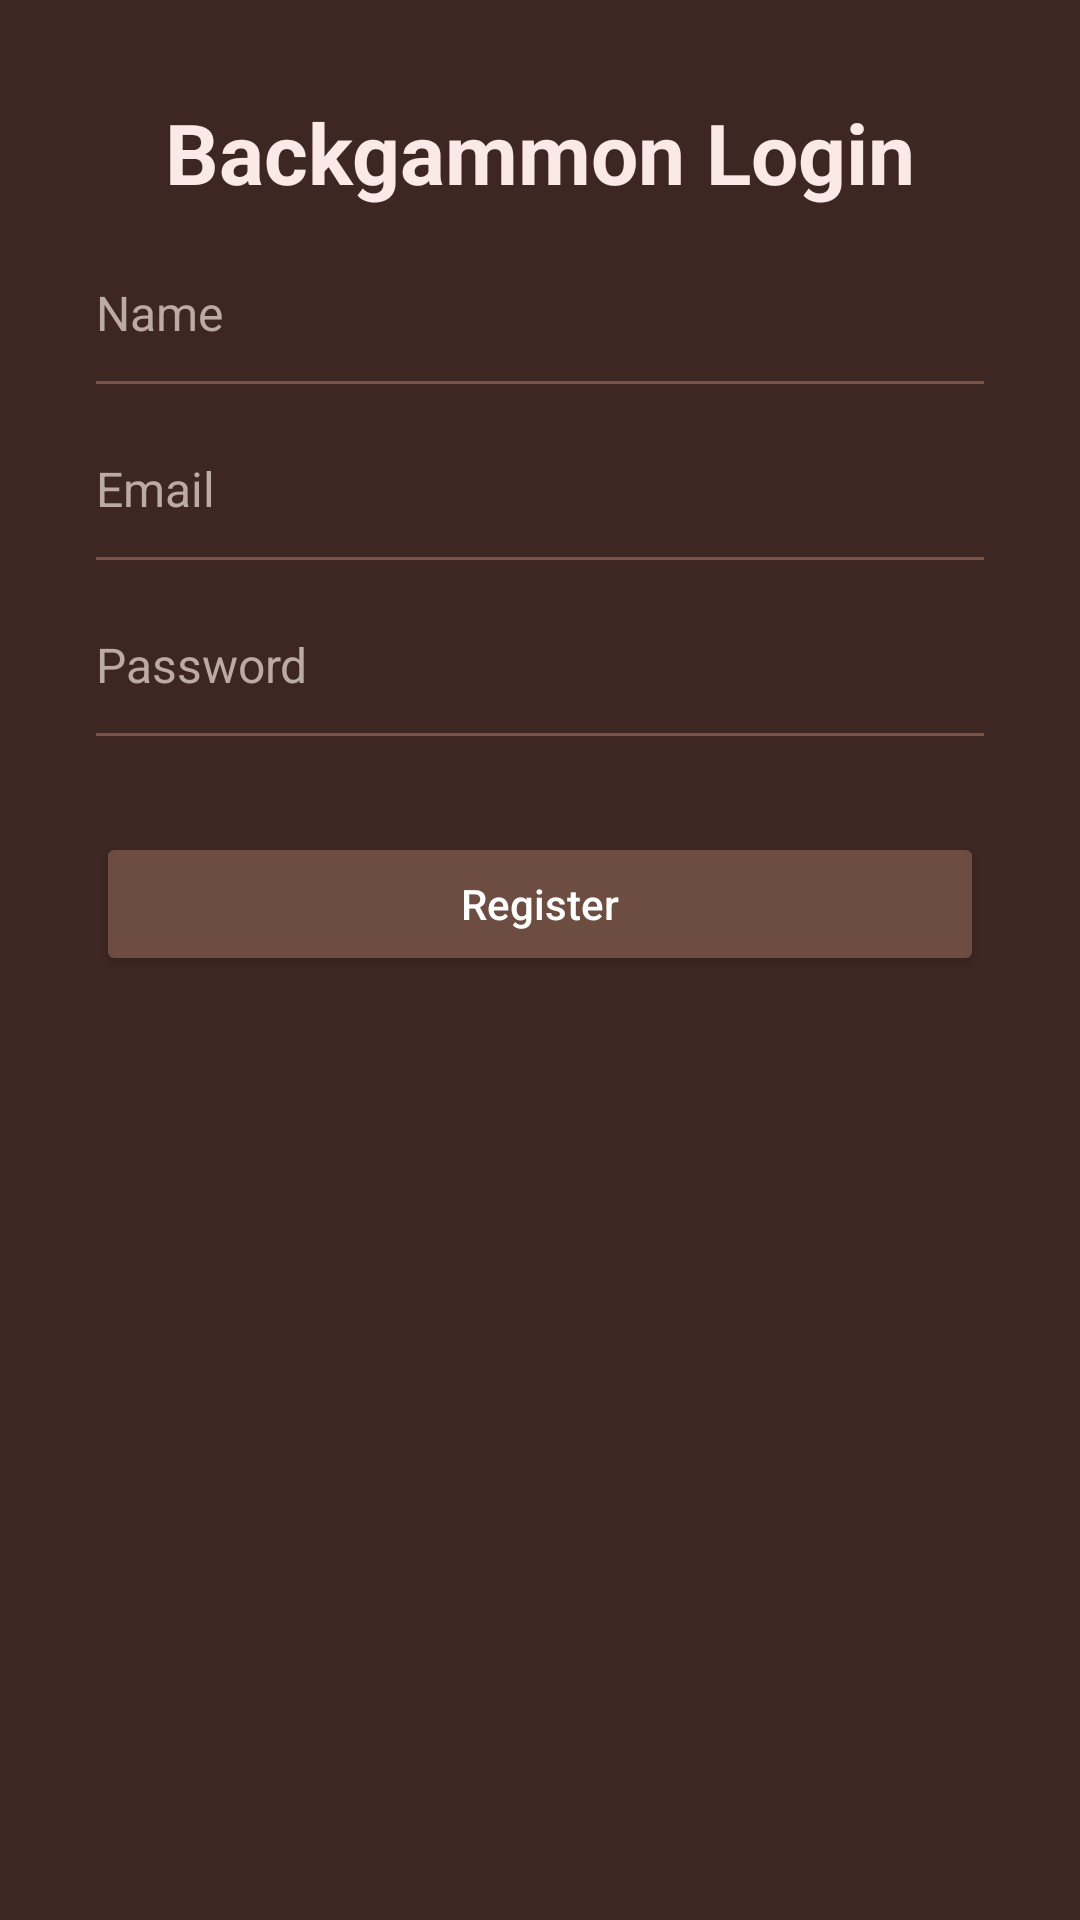

Produce the Android XML layout that renders to this screen, including the resource entries it uses.
<!-- AndroidManifest.xml: application theme Theme.Backgammon -->
<!-- res/layout/activity_login.xml -->
<?xml version="1.0" encoding="utf-8"?>
<androidx.constraintlayout.widget.ConstraintLayout
    xmlns:android="http://schemas.android.com/apk/res/android"
    xmlns:app="http://schemas.android.com/apk/res-auto"
    android:layout_width="match_parent"
    android:layout_height="match_parent"
    android:background="#3E2723"
    android:padding="32dp">

    <TextView
        android:id="@+id/loginTitle"
        android:layout_width="0dp"
        android:layout_height="wrap_content"
        android:text="Backgammon Login"
        android:textSize="28sp"
        android:textStyle="bold"
        android:textColor="#FBE9E7"
        android:gravity="center"
        app:layout_constraintTop_toTopOf="parent"
        app:layout_constraintStart_toStartOf="parent"
        app:layout_constraintEnd_toEndOf="parent" />

    
    <EditText
        android:id="@+id/nameEditText"
        android:layout_width="0dp"
        android:layout_height="wrap_content"
        android:hint="Name"
        android:inputType="textPersonName"
        android:textColor="#FFFFFF"
        android:textColorHint="#BCAAA4"
        android:background="@android:color/transparent"
        android:backgroundTint="@android:color/transparent"
        android:paddingBottom="8dp"
        android:textSize="16sp"
        android:layout_marginTop="24dp"
        app:layout_constraintTop_toBottomOf="@id/loginTitle"
        app:layout_constraintStart_toStartOf="parent"
        app:layout_constraintEnd_toEndOf="parent" />

    <View
        android:id="@+id/nameUnderline"
        android:layout_width="0dp"
        android:layout_height="1dp"
        android:background="#795548"
        android:layout_marginTop="4dp"
        app:layout_constraintTop_toBottomOf="@id/nameEditText"
        app:layout_constraintStart_toStartOf="@id/nameEditText"
        app:layout_constraintEnd_toEndOf="@id/nameEditText" />

    <EditText
        android:id="@+id/emailEditText"
        android:layout_width="0dp"
        android:layout_height="wrap_content"
        android:hint="Email"
        android:inputType="textEmailAddress"
        android:textColor="#FFFFFF"
        android:textColorHint="#BCAAA4"
        android:background="@android:color/transparent"
        android:backgroundTint="@android:color/transparent"
        android:paddingBottom="8dp"
        android:textSize="16sp"
        android:layout_marginTop="24dp"
        android:importantForAutofill="yes"
        app:layout_constraintTop_toBottomOf="@id/nameUnderline"
        app:layout_constraintStart_toStartOf="parent"
        app:layout_constraintEnd_toEndOf="parent" />

    <View
        android:id="@+id/emailUnderline"
        android:layout_width="0dp"
        android:layout_height="1dp"
        android:background="#795548"
        android:layout_marginTop="4dp"
        app:layout_constraintTop_toBottomOf="@id/emailEditText"
        app:layout_constraintStart_toStartOf="@id/emailEditText"
        app:layout_constraintEnd_toEndOf="@id/emailEditText" />

    <EditText
        android:id="@+id/passwordEditText"
        android:layout_width="0dp"
        android:layout_height="wrap_content"
        android:hint="Password"
        android:inputType="textPassword"
        android:textColor="#FFFFFF"
        android:textColorHint="#BCAAA4"
        android:background="@android:color/transparent"
        android:backgroundTint="@android:color/transparent"
        android:paddingBottom="8dp"
        android:textSize="16sp"
        android:layout_marginTop="24dp"
        android:importantForAutofill="yes"
        app:layout_constraintTop_toBottomOf="@id/emailUnderline"
        app:layout_constraintStart_toStartOf="@id/emailEditText"
        app:layout_constraintEnd_toEndOf="@id/emailEditText" />

    <View
        android:id="@+id/passwordUnderline"
        android:layout_width="0dp"
        android:layout_height="1dp"
        android:background="#795548"
        android:layout_marginTop="4dp"
        app:layout_constraintTop_toBottomOf="@id/passwordEditText"
        app:layout_constraintStart_toStartOf="@id/passwordEditText"
        app:layout_constraintEnd_toEndOf="@id/passwordEditText" />

    <Button
        android:id="@+id/loginButton"
        android:layout_width="0dp"
        android:layout_height="wrap_content"
        android:text="Register"
        android:textAllCaps="false"
        android:textColor="#FFFFFF"
        android:layout_marginTop="32dp"
        android:padding="12dp"
        android:elevation="4dp"
        android:backgroundTint="#6D4C41"
        app:layout_constraintTop_toBottomOf="@id/passwordUnderline"
        app:layout_constraintStart_toStartOf="@id/passwordEditText"
        app:layout_constraintEnd_toEndOf="@id/passwordEditText" />

</androidx.constraintlayout.widget.ConstraintLayout>
<!-- resources referenced by this layout -->
<resources>
  <style name="Theme.Backgammon" parent="Base.Theme.Backgammon" />
  <style name="Base.Theme.Backgammon" parent="Theme.Material3.DayNight.NoActionBar">
          
          
      </style>
</resources>
